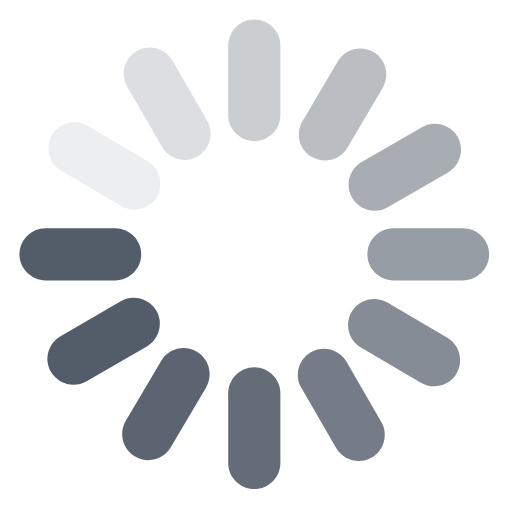
t = 0.00 s
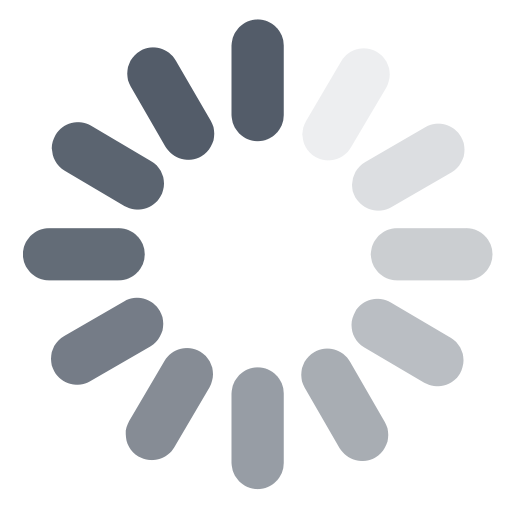
t = 0.25 s
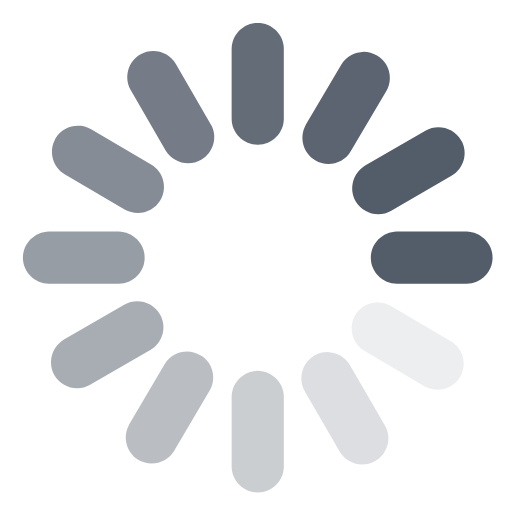
t = 0.50 s
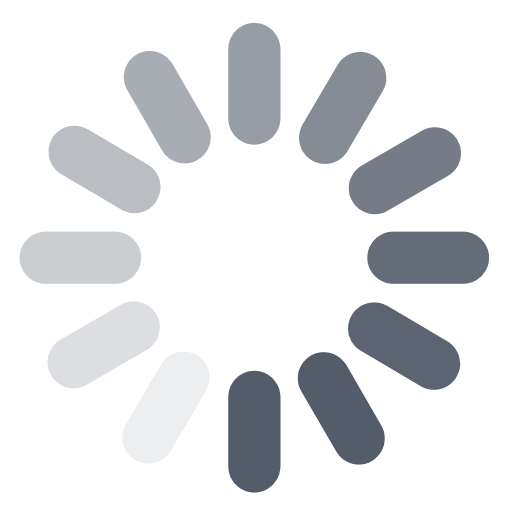
t = 0.75 s

The animated SVG that drew these frames (rendered in a browser with its animation timeline set to each time). Animation: 1 CSS @keyframes rule; one cycle of 1.00 s, repeats indefinitely.

<svg width="21px" height="21px" viewBox="0 0 21 21" version="1.1" xmlns="http://www.w3.org/2000/svg" xmlns:xlink="http://www.w3.org/1999/xlink">
	<style>
		.waitLoader {
			-moz-transform-origin: 50%;
			transform-origin: 50%;
			animation: waitLoader 1s infinite steps(12);
		}

		@keyframes waitLoader {
		0%  {
			transform: rotate(0deg);
		}
			100%{ transform: rotate(360deg); }
		}
	</style>
	<g fill="#535c69" class="waitLoader">
		<path d="M6.43449953,8.074594 L6.43449953,8.074594 C6.13556114,8.58186178 5.47632706,8.75237795 4.96905928,8.45343956 L2.51048718,7.00440881 C2.00393286,6.70547042 1.83341669,6.04552289 2.13235509,5.53825511 C2.43129348,5.03170079 3.09052755,4.86118462 3.59708188,5.16012301 L6.05636743,6.60915375 C6.56292175,6.90809215 6.73343793,7.56803968 6.43449953,8.074594"      opacity="0.1"/>
		<path d="M8.10876858,6.41466543 L8.10876858,6.41466543 C7.59936043,6.70932309 6.94083981,6.53381272 6.64689562,6.02369111 L5.21855512,3.55299025 C4.92389747,3.0435821 5.09940784,2.38577494 5.60952944,2.09111728 C6.11893759,1.79645963 6.77674475,1.97197 7.07140241,2.4820916 L8.4997429,4.95279247 C8.79440056,5.46220062 8.61817673,6.12000778 8.10876858,6.41466543"      opacity="0.2"/>
		<path d="M10.4295722,5.79210304 L10.4295722,5.79210304 C9.84097032,5.79210304 9.35938699,5.3105197 9.35938699,4.72191785 L9.35938699,1.86809069 C9.35938699,1.27948884 9.84097032,0.797905505 10.4295722,0.797905505 C11.018174,0.797905505 11.4997574,1.27948884 11.4997574,1.86809069 L11.4997574,4.72191785 C11.4997574,5.3105197 11.018174,5.79210304 10.4295722,5.79210304" opacity="0.3"/>
		<path d="M15.3206752,2.13214105 L15.3206752,2.13214105 C15.827943,2.43107944 15.9977457,3.09031352 15.6988073,3.5975813 L14.2497766,6.05615339 C13.9508382,6.56270772 13.2916041,6.73322389 12.7843363,6.43428549 C12.2770685,6.1353471 12.1072658,5.47611302 12.4062042,4.9695587 L13.855235,2.51027315 C14.1541733,2.00371883 14.8134074,1.83320265 15.3206752,2.13214105"     opacity="0.4"/>
		<path d="M18.7680984,5.60924406 L18.7680984,5.60924406 C19.0627561,6.11865221 18.8872457,6.77717283 18.3771241,7.07111702 L15.9064232,8.49945752 C15.3970151,8.79411517 14.7392079,8.6186048 14.4438368,8.1084832 C14.1498926,7.59907505 14.325403,6.94126789 14.8355246,6.64661023 L17.3062254,5.21826974 C17.8156336,4.92361209 18.4734408,5.09983591 18.7680984,5.60924406"   opacity="0.5"/>
		<path d="M20.0612388,10.4295722 L20.0612388,10.4295722 C20.0612388,11.018174 19.5796555,11.4997574 18.9910537,11.4997574 L16.1372265,11.4997574 C15.5486246,11.4997574 15.0670413,11.018174 15.0670413,10.4295722 C15.0670413,9.84097032 15.5486246,9.35938699 16.1372265,9.35938699 L18.9910537,9.35938699 C19.5796555,9.35938699 20.0612388,9.84097032 20.0612388,10.4295722"  opacity="0.6"/>
		<path d="M18.7270033,15.3206752 L18.7270033,15.3206752 C18.4280649,15.8272295 17.7688308,15.9977457 17.2615631,15.6988073 L14.802991,14.2497766 C14.2957232,13.9508382 14.1259205,13.2916041 14.4248589,12.7843363 C14.7237972,12.2770685 15.3830313,12.1072658 15.8895856,12.4062042 L18.3488712,13.855235 C18.856139,14.1541733 19.0259417,14.8134074 18.7270033,15.3206752"   opacity="0.7"/>
		<path d="M15.2496149,18.7680984 L15.2496149,18.7680984 C14.7402068,19.0627561 14.0823996,18.8872457 13.7877419,18.3771241 L12.3594014,15.9064232 C12.0647438,15.3970151 12.2409676,14.7392079 12.7503758,14.4445503 C13.2597839,14.1498926 13.9183045,14.325403 14.2129622,14.8355246 L15.6405892,17.3062254 C15.9352469,17.8156336 15.7597365,18.4734408 15.2496149,18.7680984" opacity="0.8"/>
		<path d="M10.4295722,20.0612388 L10.4295722,20.0612388 C9.84097032,20.0612388 9.35938699,19.5796555 9.35938699,18.9910537 L9.35938699,16.1372265 C9.35938699,15.5486246 9.84097032,15.0670413 10.4295722,15.0670413 C11.018174,15.0670413 11.4997574,15.5486246 11.4997574,16.1372265 L11.4997574,18.9910537 C11.4997574,19.5796555 11.018174,20.0612388 10.4295722,20.0612388"  opacity="0.9"/>
		<path d="M8.074594,14.4246448 L8.074594,14.4246448 C8.58186178,14.7235832 8.75237795,15.3828173 8.45343956,15.8900851 L7.00440881,18.3486572 C6.70547042,18.8552115 6.04552289,19.0257277 5.53825511,18.7267893 C5.03170079,18.4278509 4.86118462,17.7686168 5.16012301,17.2620625 L6.60915375,14.8027769 C6.90809215,14.2962226 7.56803968,14.1257064 8.074594,14.4246448"      opacity="0.95"/>
		<path d="M5.79210304,10.4295722 L5.79210304,10.4295722 C5.79210304,11.018174 5.3105197,11.4997574 4.72191785,11.4997574 L1.86809069,11.4997574 C1.27948884,11.4997574 0.797905505,11.018174 0.797905505,10.4295722 C0.797905505,9.84097032 1.27948884,9.35938699 1.86809069,9.35938699 L4.72191785,9.35938699 C5.3105197,9.35938699 5.79210304,9.84097032 5.79210304,10.4295722" />
		<path d="M6.41466543,12.7503758 L6.41466543,12.7503758 C6.70932309,13.2597839 6.53381272,13.9175911 6.02369111,14.2122487 L3.55299025,15.6405892 C3.0435821,15.9352469 2.38577494,15.7590231 2.09040383,15.2496149 C1.79645963,14.7402068 1.97197,14.0823996 2.4820916,13.7877419 L4.95279247,12.3594014 C5.46220062,12.0647438 6.12000778,12.2409676 6.41466543,12.7503758"     />
	</g>
</svg>
